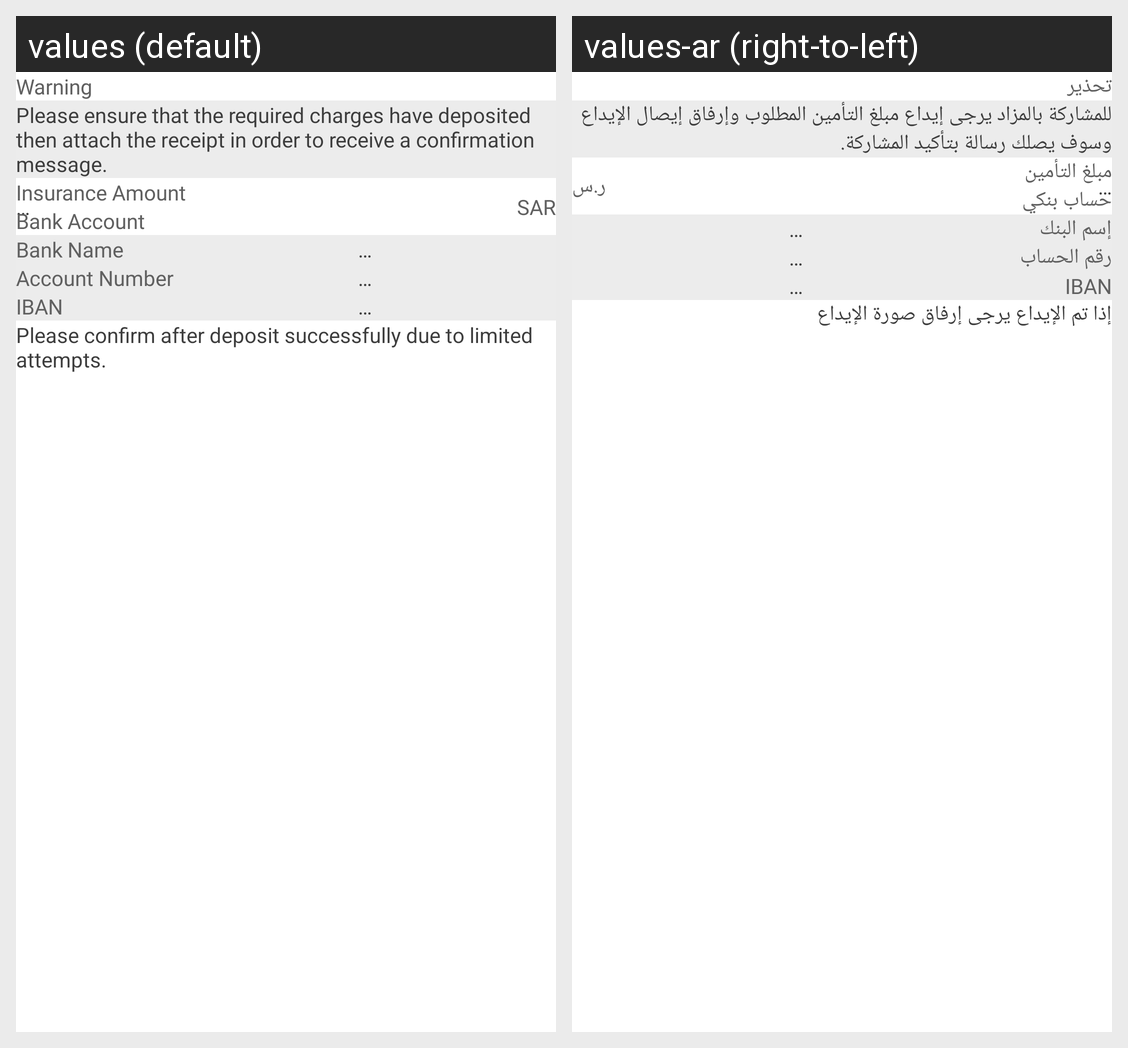

Strings drawn on this Android screen and how each of the app's shown locales translates them:
Android screen res/layout/fragment_auction_join.xml rendered under 2 locales, left to right: values (default), values-ar (right-to-left). Device: Nexus 5 (rendered at 1080×1920; each locale shown at half size, 540×960, under a caption strip naming it); theme AppTheme.
Strings drawn on this screen, with the default value and each locale's value (text and hints the layout hard-codes, and strings that could not be matched under every locale, appear in the picture but are not listed):

warning
  values: Warning
  values-ar: تحذير

auction_warning
  values: Please ensure that the required charges have deposited then attach the receipt in order to receive a confirmation message.
  values-ar: للمشاركة بالمزاد يرجى إيداع مبلغ التأمين المطلوب وإرفاق إيصال الإيداع وسوف يصلك رسالة بتأكيد المشاركة.

amount_insurance
  values: Insurance Amount
  values-ar: مبلغ التأمين

empty
  values: …
  values-ar: …  [not translated; the default value is used]

sar
  values: SAR
  values-ar: ر.س

bank_account
  values: Bank Account
  values-ar: حساب بنكي

bank_name
  values: Bank Name
  values-ar: إسم البنك

account_number
  values: Account Number
  values-ar: رقم الحساب

iban
  values: IBAN
  values-ar: IBAN  [not translated; the default value is used]

confirm_auction_hint
  values: Please confirm after deposit successfully due to limited attempts.
  values-ar: إذا تم الإيداع يرجى إرفاق صورة الإيداع
